4-way image classification set "roi_dataset" from GitHub (AbdulrahmanQht/brain-tumor-detection-pipeline); label vocabulary: glioma, meningioma, no tumor, pituitary tumor.

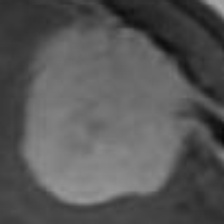
Label: meningioma

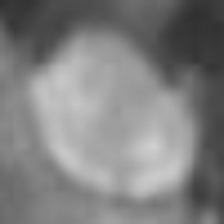
Label: pituitary tumor

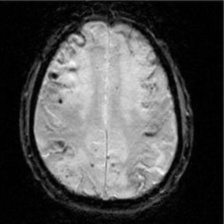
Label: no tumor

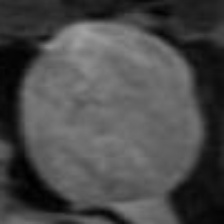
Label: pituitary tumor

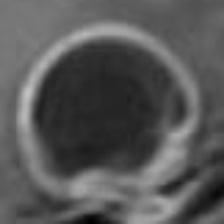
Label: glioma

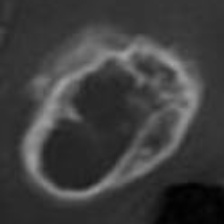
Label: glioma
